Dataset: achira_image_classify (GitHub, heroorkrishna/achira_image_classify). Classes: disc, gear, hexagon, square.

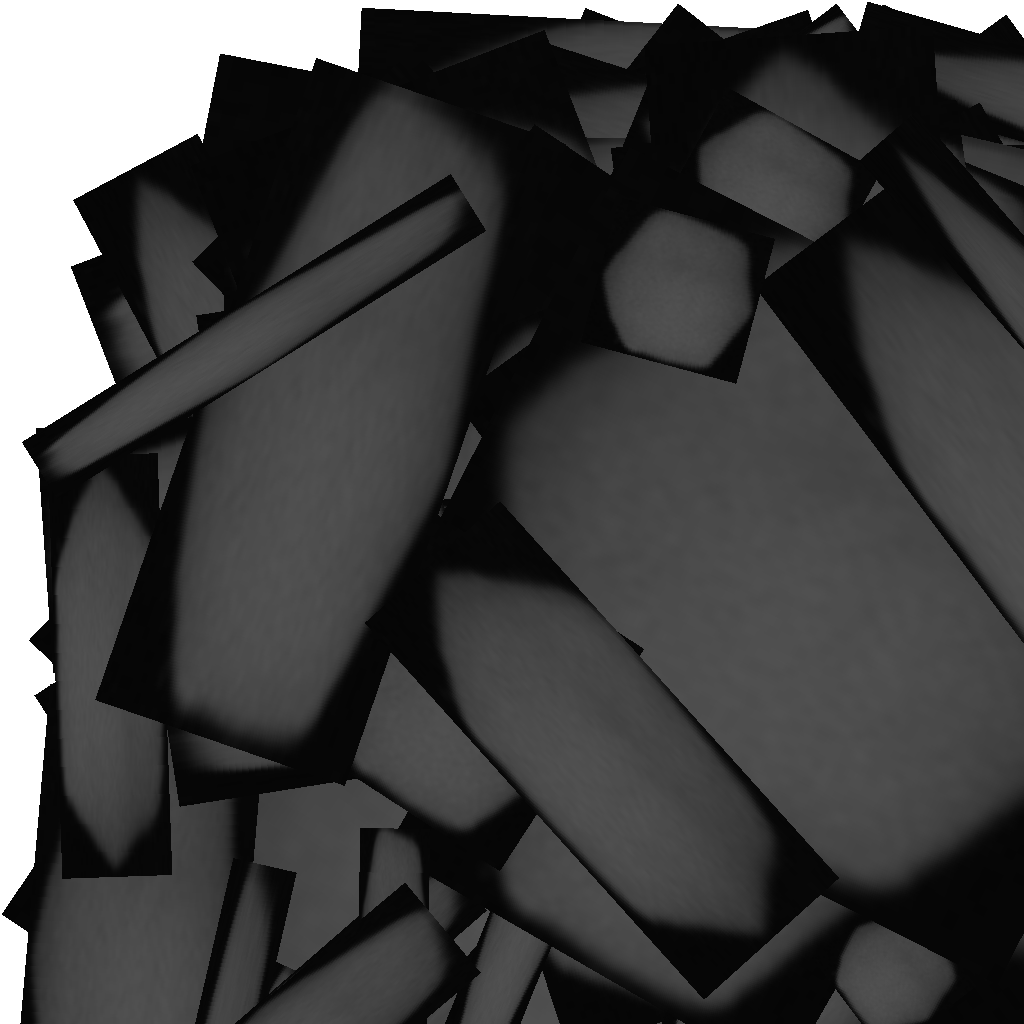
Label: hexagon

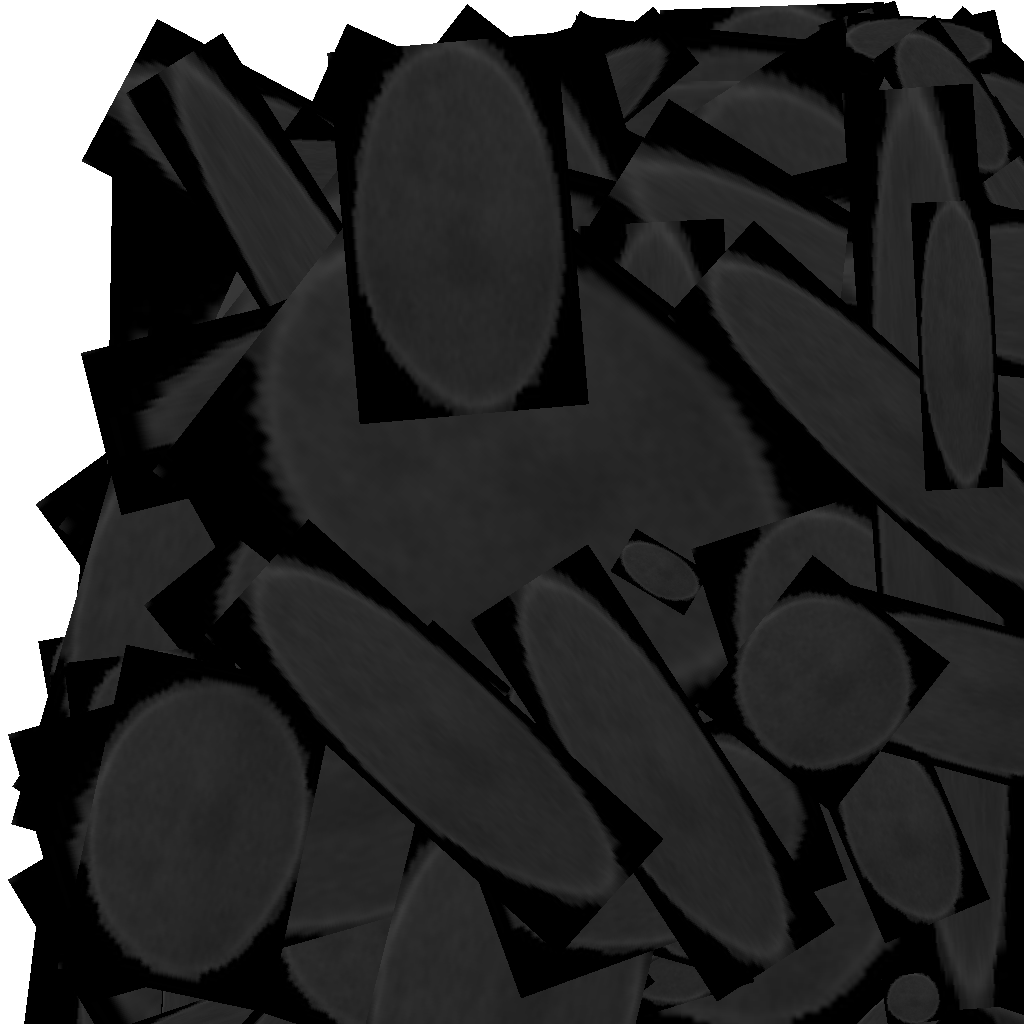
Label: disc

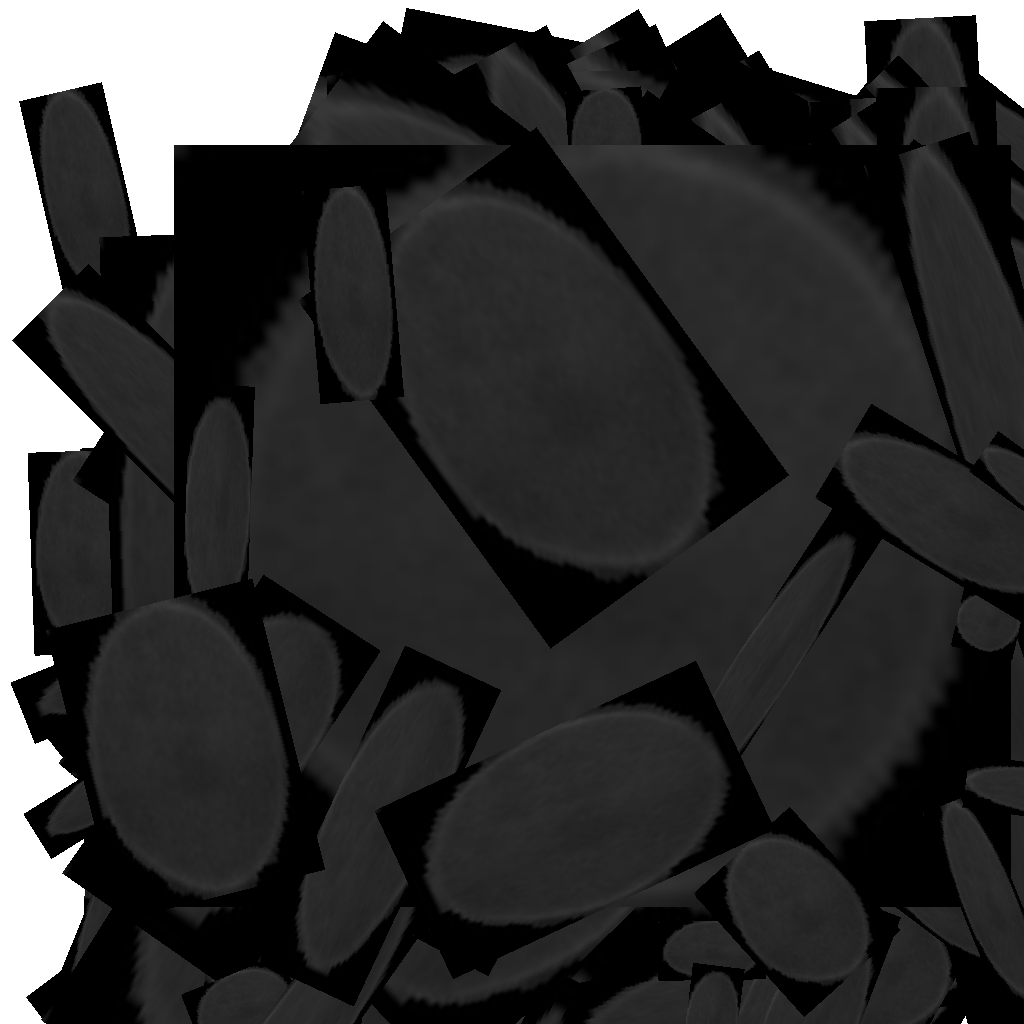
Label: disc

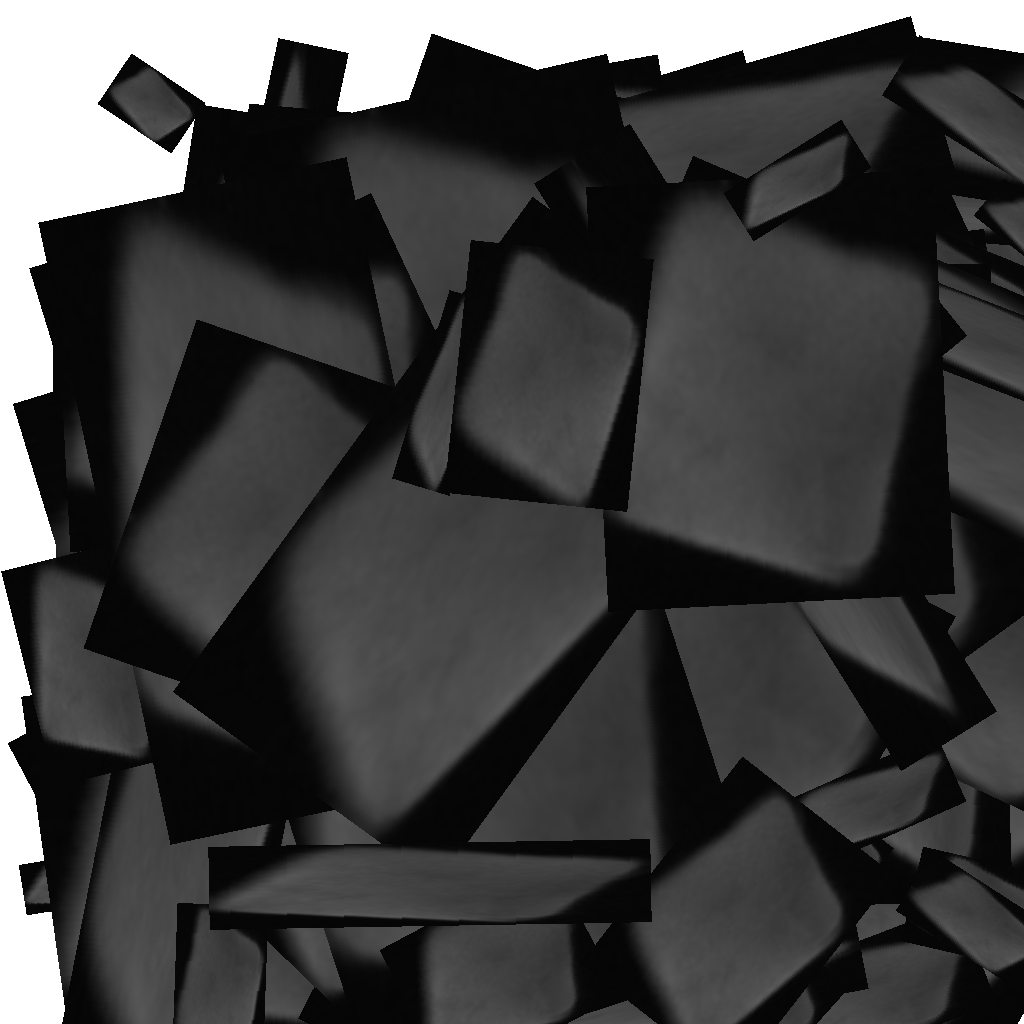
Label: square

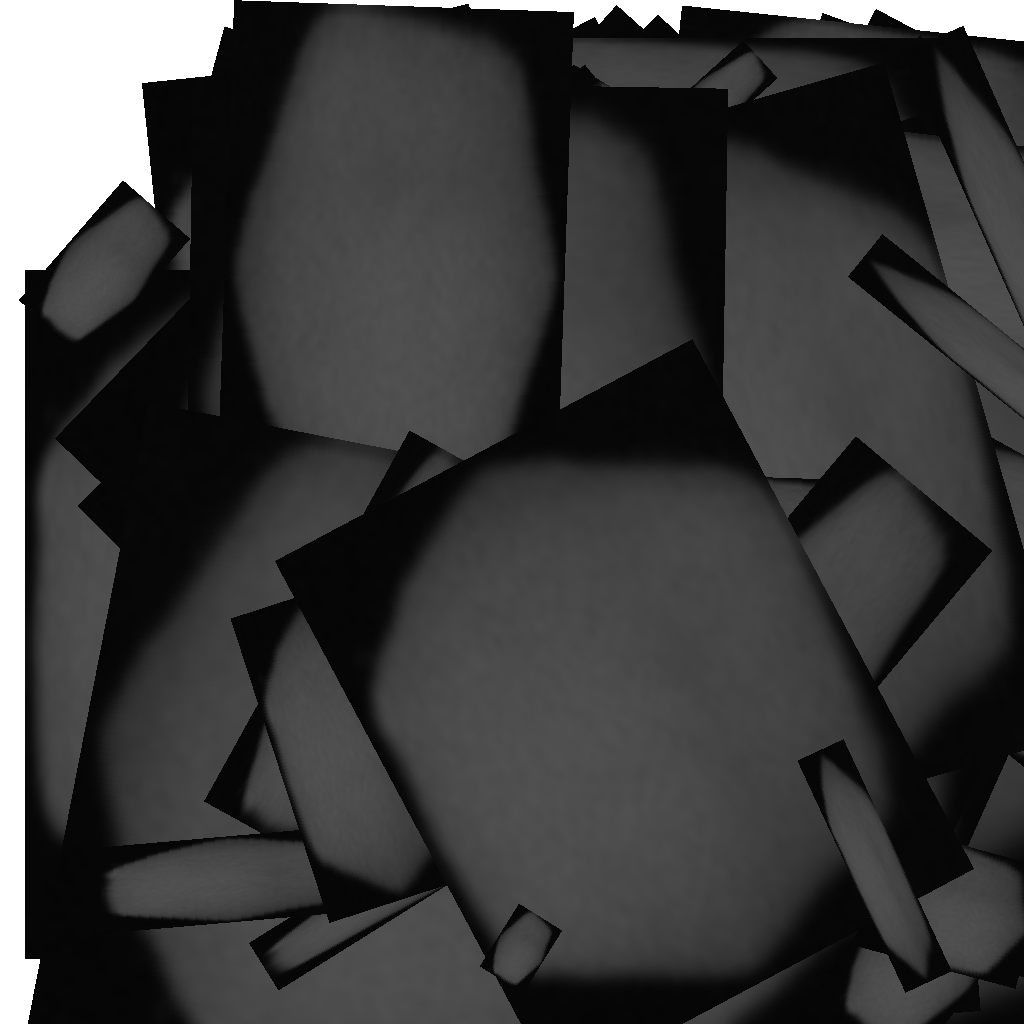
Label: hexagon

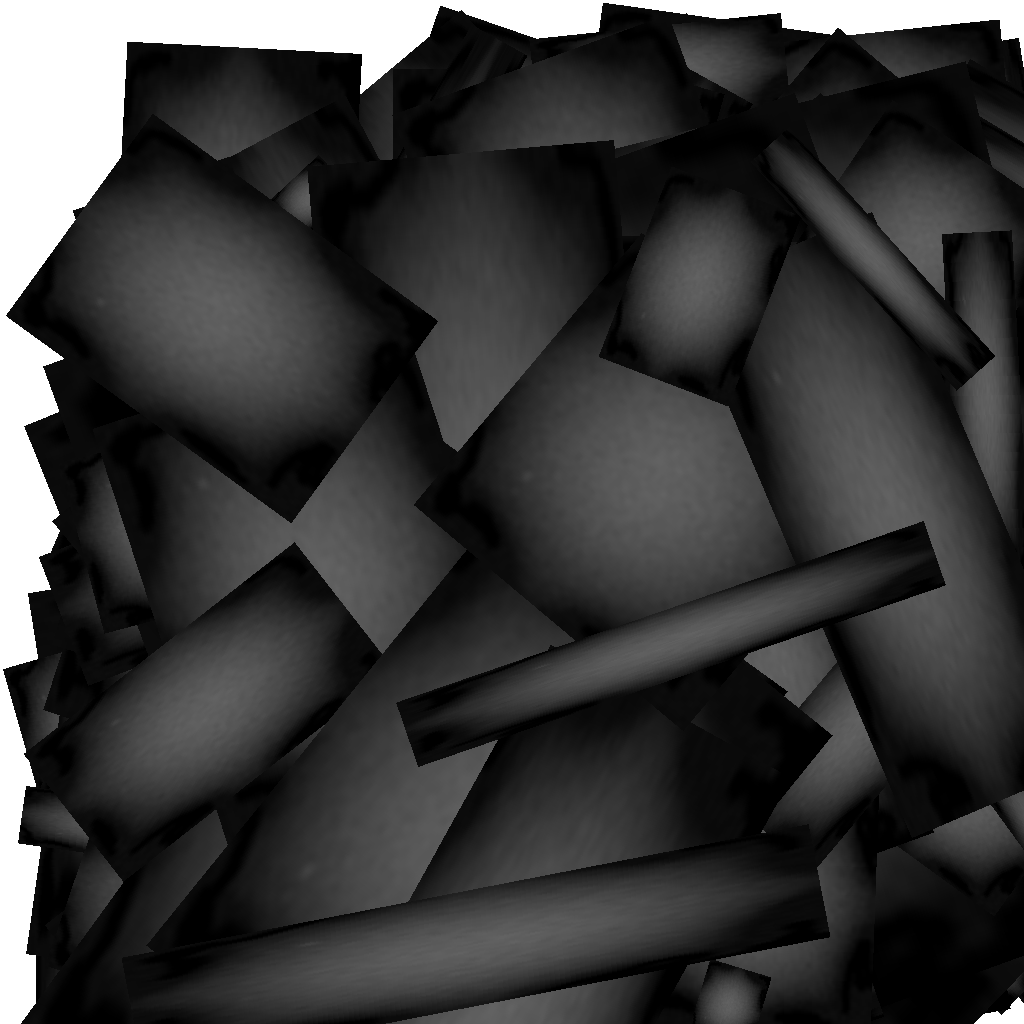
Label: gear
